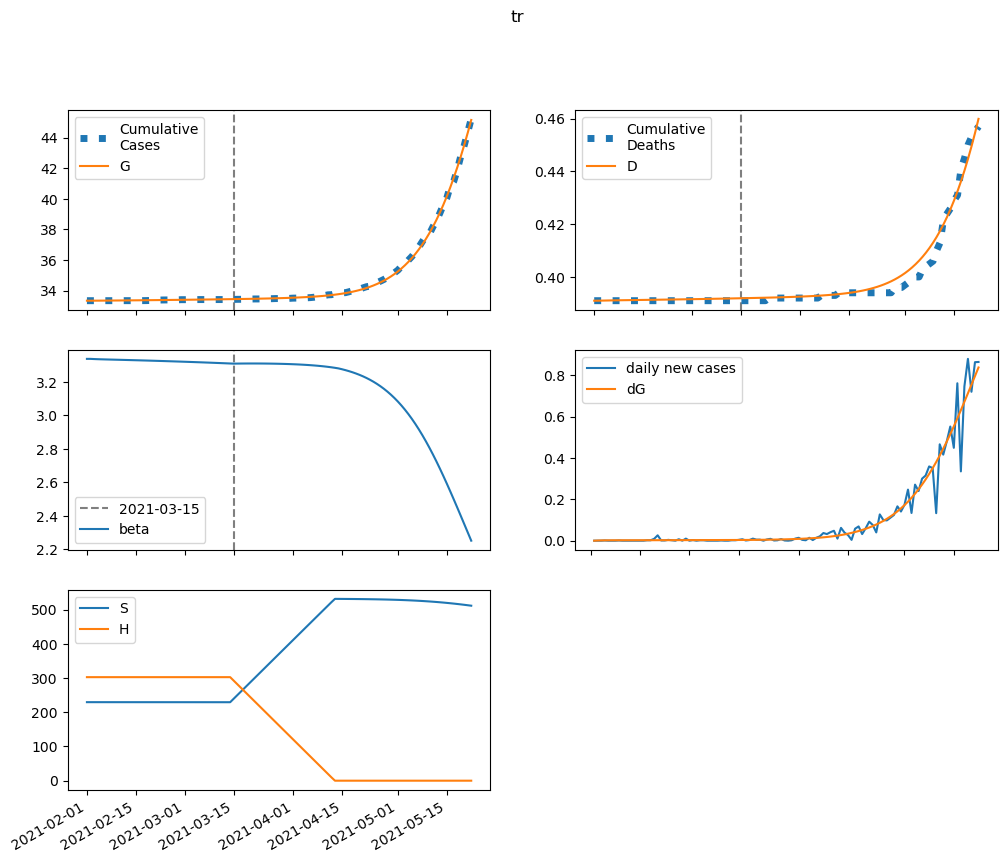

Data behind this chart, as committed beside it:
series, 2021-02-01, 2021-02-02, 2021-02-03, 2021-02-04, 2021-02-05, 2021-02-06, 2021-02-07, 2021-02-08, 2021-02-09, 2021-02-10, 2021-02-11, 2021-02-12, 2021-02-13, 2021-02-14, 2021-02-15, 2021-02-16, 2021-02-17, 2021-02-18, 2021-02-19, 2021-02-20, 2021-02-21, 2021-02-22, 2021-02-23
S, 229639, 229633, 229629, 229626, 229622, 229619, 229616, 229614, 229611, 229608, 229605, 229602, 229599, 229596, 229593, 229590, 229587, 229584, 229581, 229577, 229574, 229571, 229567
E, 0.0, 5.47, 8.621, 10.46, 11.54, 12.21, 12.65, 12.96, 13.2, 13.4, 13.6, 13.78, 13.98, 14.17, 14.37, 14.58, 14.79, 15.02, 15.24, 15.48, 15.72, 15.96, 16.22
I, 20.54, 15.08, 11.94, 10.12, 9.07, 8.47, 8.135, 7.956, 7.874, 7.851, 7.867, 7.908, 7.969, 8.043, 8.128, 8.222, 8.323, 8.431, 8.546, 8.665, 8.79, 8.919, 9.052
A, 5.676, 5.268, 5.126, 5.131, 5.214, 5.339, 5.484, 5.637, 5.793, 5.948, 6.1, 6.25, 6.398, 6.543, 6.686, 6.828, 6.968, 7.107, 7.247, 7.385, 7.525, 7.664, 7.804
IH, 0.0, 1.508, 1.856, 1.798, 1.635, 1.478, 1.355, 1.27, 1.215, 1.181, 1.163, 1.155, 1.154, 1.158, 1.165, 1.175, 1.187, 1.2, 1.215, 1.23, 1.247, 1.264, 1.282
IN, 3.946, 7.774, 10.44, 12.42, 13.99, 15.32, 16.48, 17.55, 18.56, 19.51, 20.44, 21.34, 22.22, 23.09, 23.94, 24.78, 25.62, 26.45, 27.28, 28.11, 28.93, 29.75, 30.58
D, 391.0, 391.0, 391, 391.1, 391.1, 391.1, 391.1, 391.2, 391.2, 391.2, 391.2, 391.2, 391.3, 391.3, 391.3, 391.3, 391.3, 391.3, 391.4, 391.4, 391.4, 391.4, 391.4
R, 0.0, 0.5264, 1.873, 3.459, 5.076, 6.667, 8.23, 9.779, 11.33, 12.89, 14.48, 16.1, 17.75, 19.44, 21.16, 22.93, 24.73, 26.58, 28.47, 30.4, 32.37, 34.39, 36.45
G, 33351, 33351, 33352, 33353, 33355, 33357, 33359, 33361, 33363, 33365, 33367, 33369, 33371, 33373, 33375, 33378, 33380, 33382, 33385, 33387, 33389, 33392, 33394
H, 302776, 302776, 302776, 302776, 302776, 302776, 302776, 302776, 302776, 302776, 302776, 302776, 302776, 302776, 302776, 302776, 302776, 302776, 302776, 302776, 302776, 302776, 302776
beta, 3.338, 3.338, 3.337, 3.336, 3.336, 3.335, 3.335, 3.334, 3.333, 3.333, 3.332, 3.332, 3.331, 3.331, 3.33, 3.33, 3.329, 3.328, 3.328, 3.327, 3.327, 3.326, 3.325
